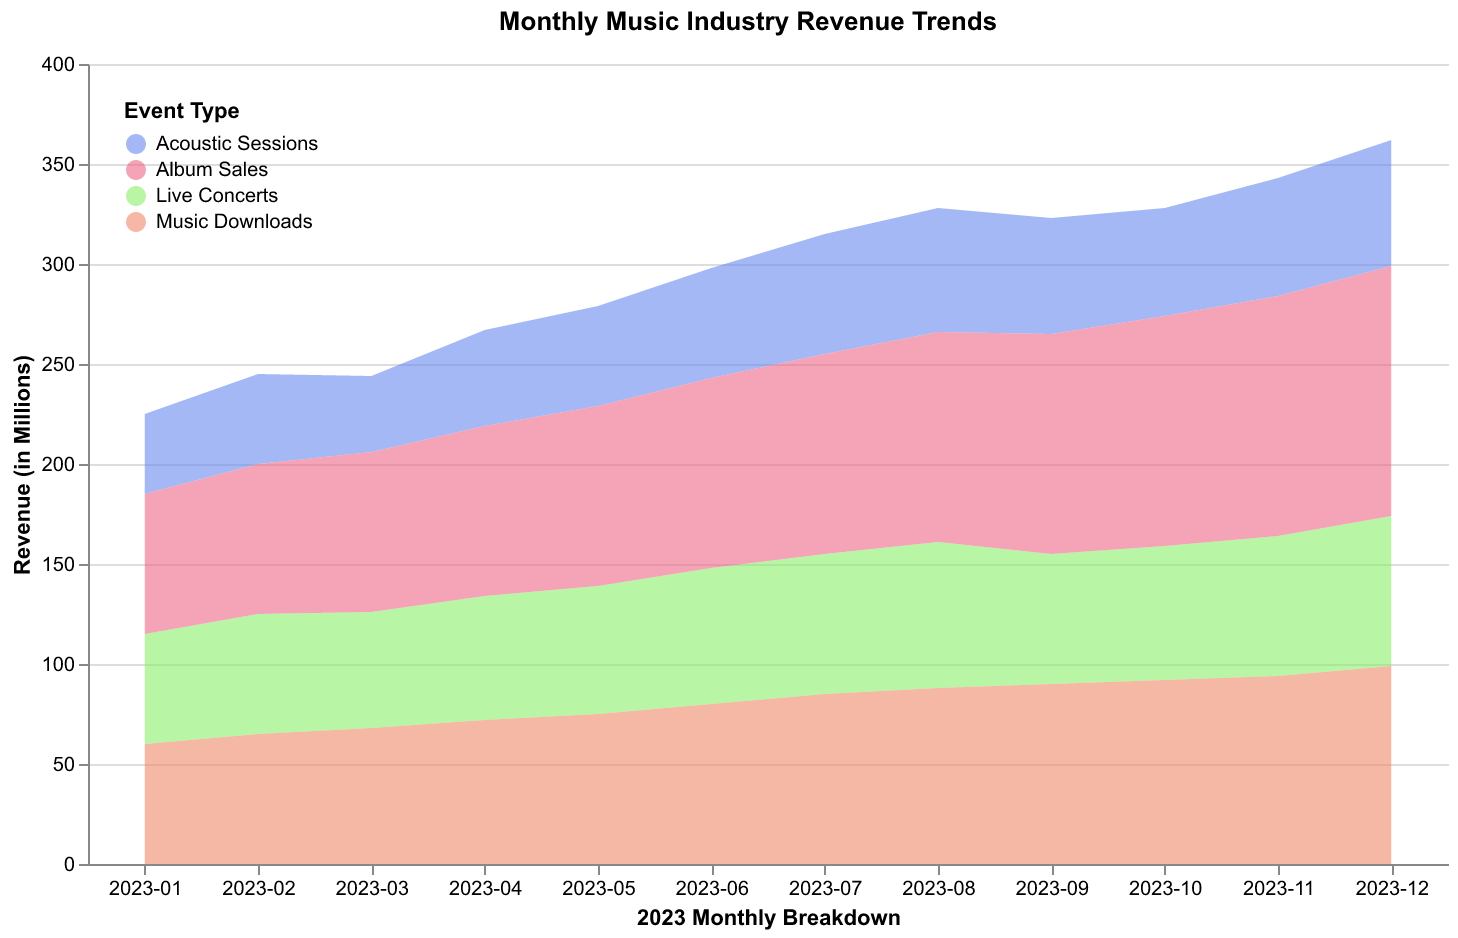

Data behind this chart, as committed beside it:
Month, Acoustic Sessions, Live Concerts, Album Sales, Music Downloads
2023-01, 40, 55, 70, 60
2023-02, 45, 60, 75, 65
2023-03, 38, 58, 80, 68
2023-04, 48, 62, 85, 72
2023-05, 50, 64, 90, 75
2023-06, 55, 68, 95, 80
2023-07, 60, 70, 100, 85
2023-08, 62, 73, 105, 88
2023-09, 58, 65, 110, 90
2023-10, 54, 67, 115, 92
2023-11, 59, 70, 120, 94
2023-12, 63, 75, 125, 99
